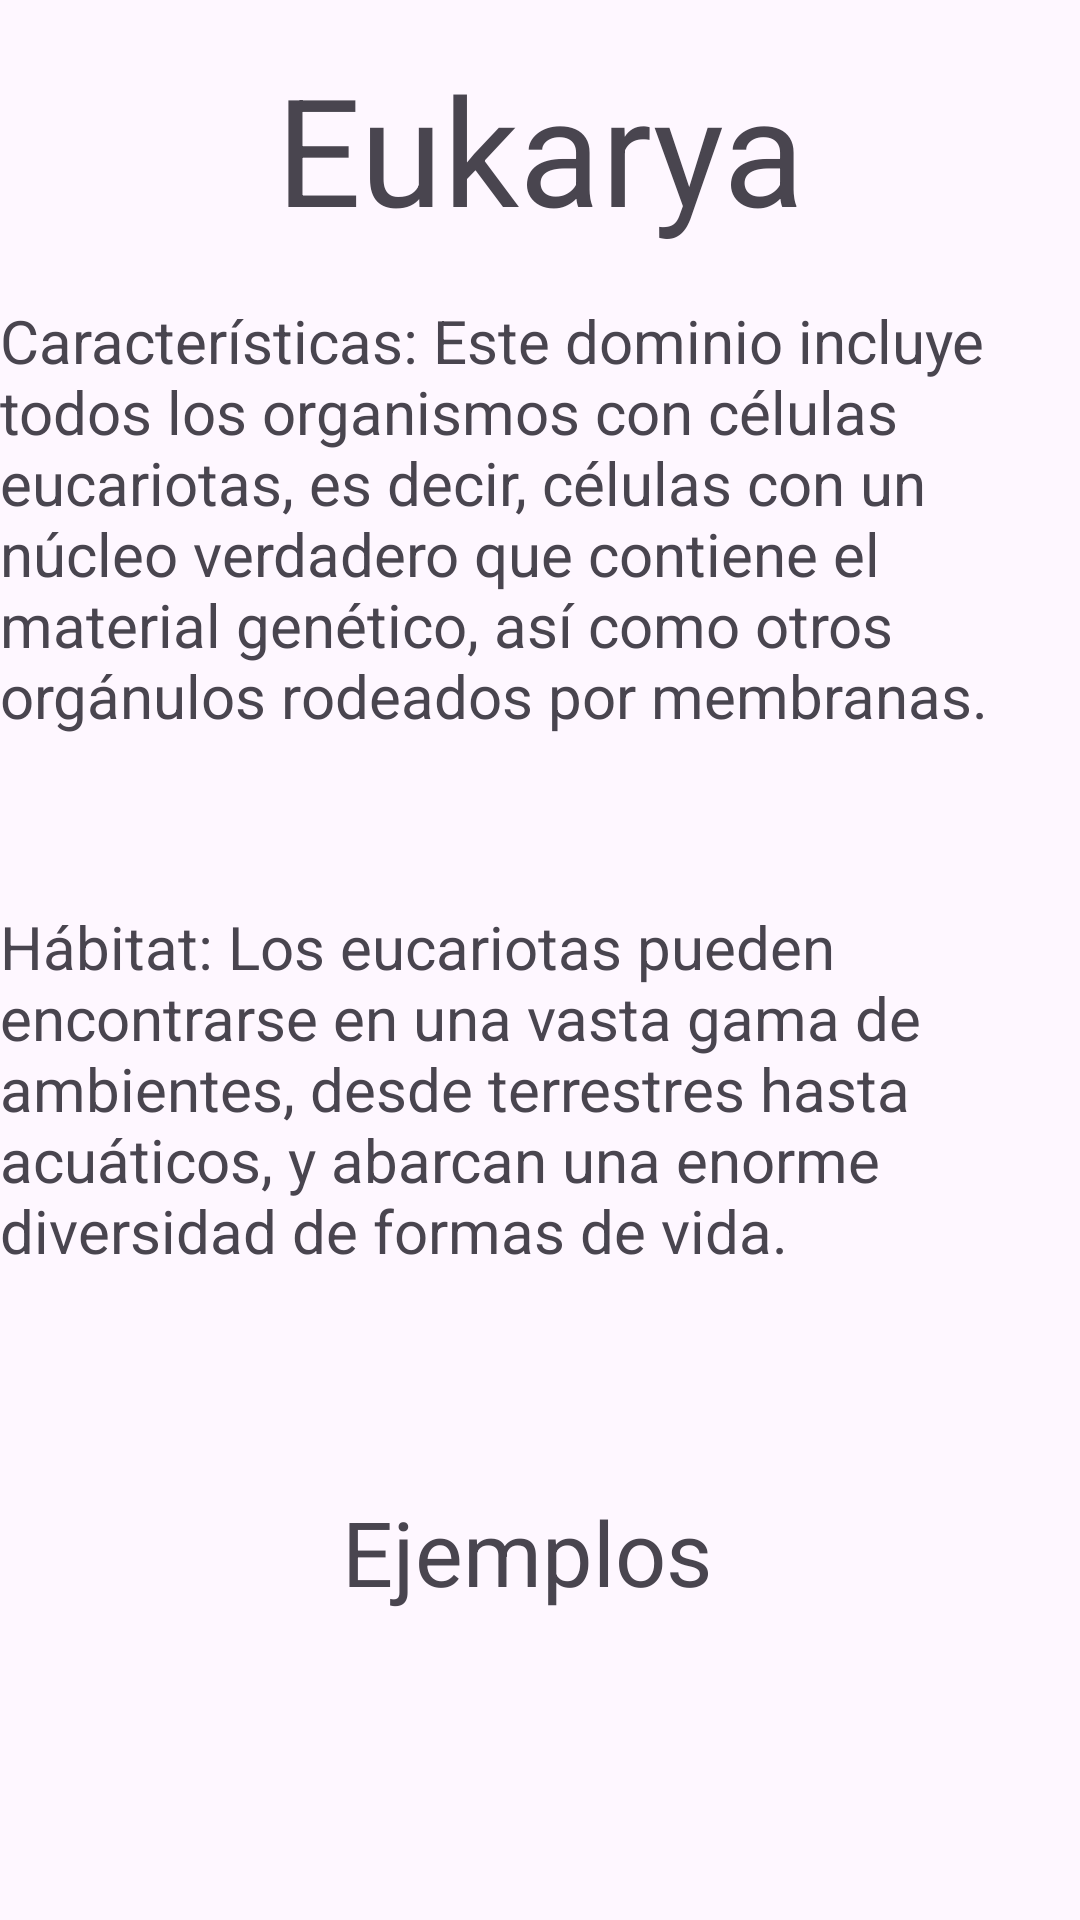

Reconstruct the res/layout file that produces this screen, plus the resources it refers to.
<!-- AndroidManifest.xml: application theme Theme.TaxoView -->
<!-- res/layout/activity_eukarya.xml -->
<?xml version="1.0" encoding="utf-8"?>
<androidx.constraintlayout.widget.ConstraintLayout xmlns:android="http://schemas.android.com/apk/res/android"
    xmlns:app="http://schemas.android.com/apk/res-auto"
    xmlns:tools="http://schemas.android.com/tools"
    android:id="@+id/main"
    android:layout_width="match_parent"
    android:layout_height="match_parent"
    tools:context=".Archaea">

    <TextView
        android:id="@+id/textView5"
        android:layout_width="wrap_content"
        android:layout_height="wrap_content"
        android:layout_marginTop="16dp"
        android:text="Eukarya"
        android:textSize="50dp"
        app:layout_constraintEnd_toEndOf="parent"
        app:layout_constraintStart_toStartOf="parent"
        app:layout_constraintTop_toTopOf="parent" />

    <TextView
        android:id="@+id/textView6"
        android:layout_width="360dp"
        android:layout_height="178dp"
        android:layout_marginTop="100dp"
        android:text="Características: Este dominio incluye todos los organismos con células eucariotas, es decir, células con un núcleo verdadero que contiene el material genético, así como otros orgánulos rodeados por membranas."
        android:textSize="20dp"
        app:layout_constraintEnd_toEndOf="parent"
        app:layout_constraintStart_toStartOf="parent"
        app:layout_constraintTop_toTopOf="parent" />

    <TextView
        android:id="@+id/textView7"
        android:layout_width="361dp"
        android:layout_height="167dp"
        android:layout_marginTop="24dp"
        android:text="Hábitat: Los eucariotas pueden encontrarse en una vasta gama de ambientes, desde terrestres hasta acuáticos, y abarcan una enorme diversidad de formas de vida."
        android:textSize="20dp"
        app:layout_constraintEnd_toEndOf="parent"
        app:layout_constraintStart_toStartOf="parent"
        app:layout_constraintTop_toBottomOf="@+id/textView6" />

    <TextView
        android:id="@+id/textView8"
        android:layout_width="wrap_content"
        android:layout_height="wrap_content"
        android:layout_marginTop="28dp"
        android:text="Ejemplos"
        android:textSize="30dp"
        app:layout_constraintEnd_toEndOf="parent"
        app:layout_constraintHorizontal_bias="0.482"
        app:layout_constraintStart_toStartOf="parent"
        app:layout_constraintTop_toBottomOf="@+id/textView7" />

    <ImageView
        android:id="@+id/imageView"
        android:layout_width="131dp"
        android:layout_height="130dp"
        app:layout_constraintBottom_toBottomOf="parent"
        app:layout_constraintEnd_toStartOf="@+id/imageView2"
        app:layout_constraintHorizontal_bias="1.0"
        app:layout_constraintStart_toStartOf="parent"
        app:layout_constraintTop_toTopOf="parent"
        app:layout_constraintVertical_bias="0.973"
        tools:srcCompat="@drawable/Eukarya3" />

    <ImageView
        android:id="@+id/imageView2"
        android:layout_width="137dp"
        android:layout_height="100dp"
        android:layout_marginTop="40dp"
        app:layout_constraintBottom_toBottomOf="parent"
        app:layout_constraintEnd_toStartOf="@+id/imageView3"
        app:layout_constraintTop_toBottomOf="@+id/textView8"
        app:layout_constraintVertical_bias="0.425"
        tools:srcCompat="@drawable/Eukarya4" />

    <ImageView
        android:id="@+id/imageView3"
        android:layout_width="131dp"
        android:layout_height="139dp"
        android:layout_marginEnd="4dp"
        app:layout_constraintBottom_toBottomOf="parent"
        app:layout_constraintEnd_toEndOf="parent"
        app:layout_constraintTop_toTopOf="parent"
        app:layout_constraintVertical_bias="0.981"
        tools:srcCompat="@drawable/eukarya2" />
</androidx.constraintlayout.widget.ConstraintLayout>
<!-- resources referenced by this layout -->
<resources>
  <!-- drawable eukarya2: jpg bitmap (drawable, 60488 bytes) -->
  <style name="Theme.TaxoView" parent="Base.Theme.TaxoView" />
  <style name="Base.Theme.TaxoView" parent="Theme.Material3.DayNight.NoActionBar">
          
          
      </style>
</resources>
